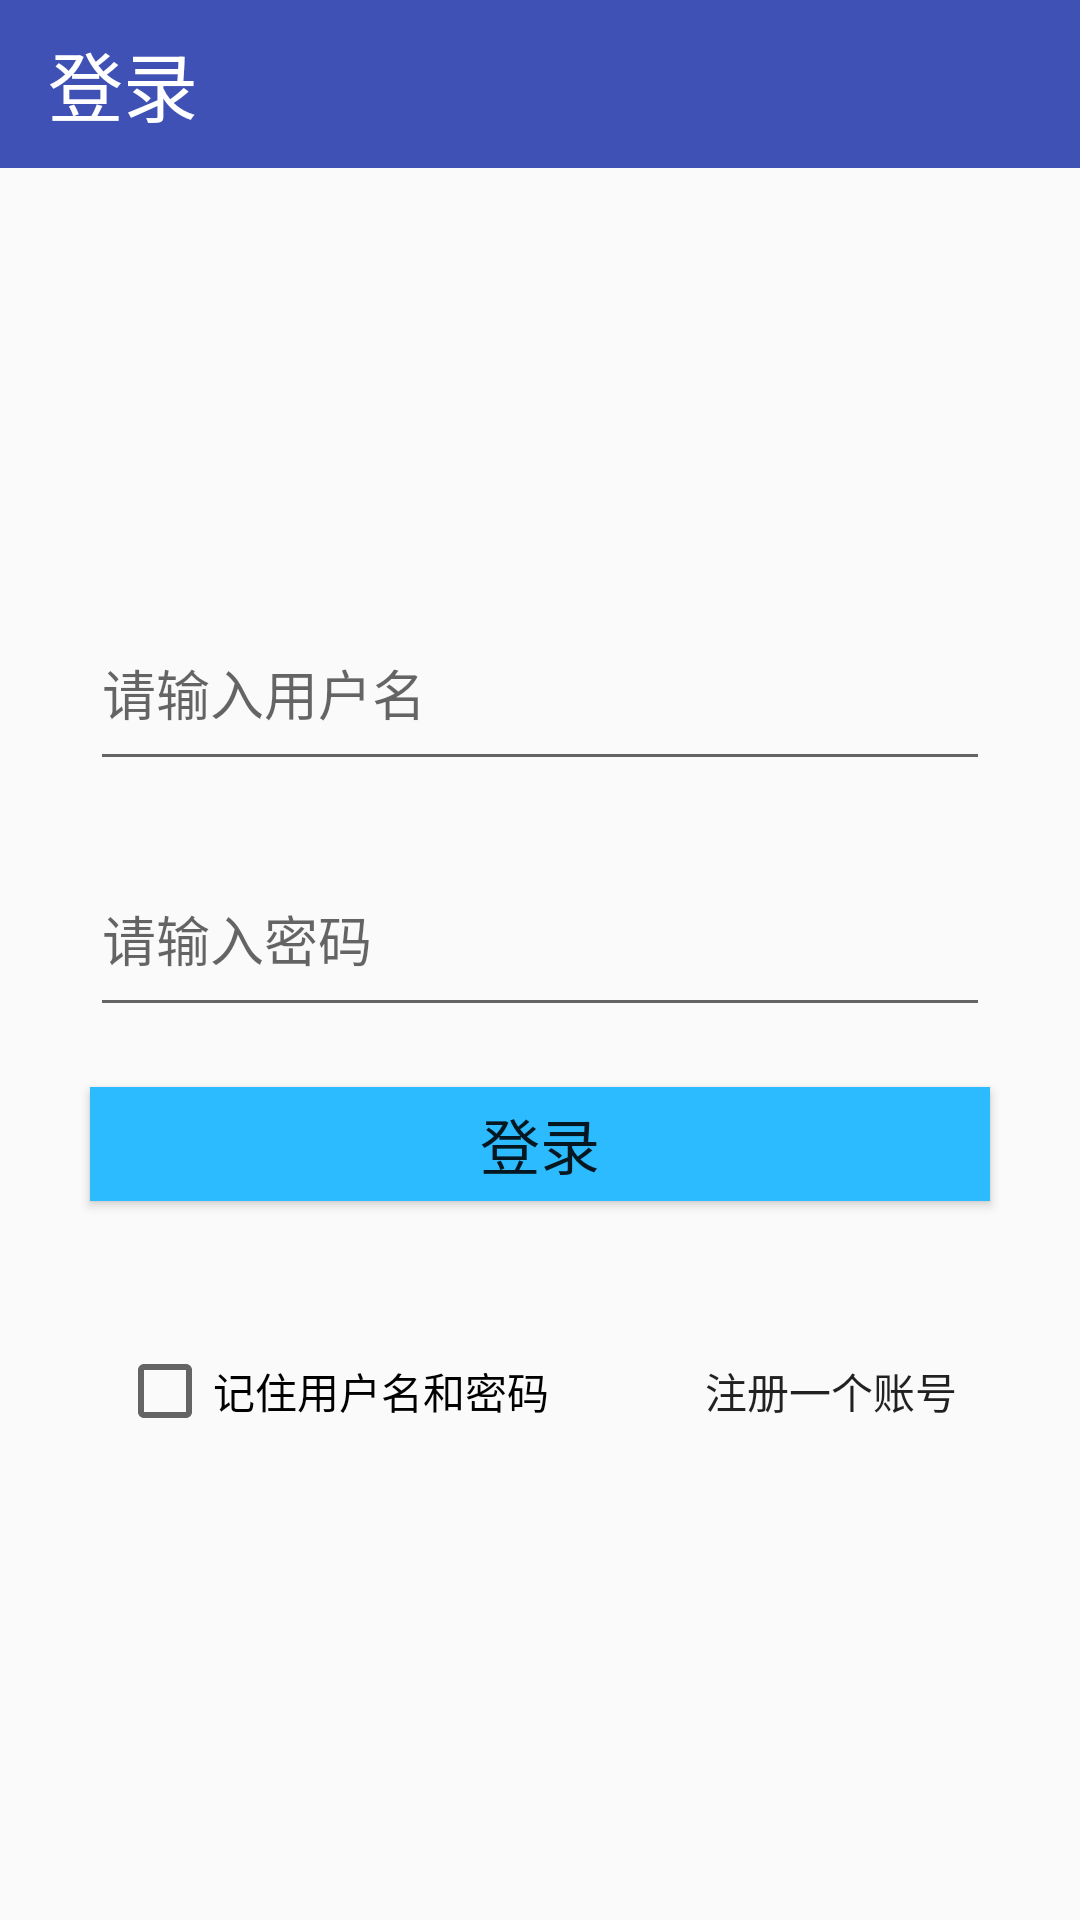

Write the Android layout XML for this screen, with the resource values it uses.
<!-- AndroidManifest.xml: application theme AppTheme -->
<!-- res/layout/login.xml -->
<?xml version="1.0" encoding="utf-8"?>
<LinearLayout
    xmlns:android="http://schemas.android.com/apk/res/android"
    xmlns:tools="http://schemas.android.com/tools"
    android:layout_width="match_parent"
    android:orientation="vertical"
    android:layout_height="match_parent"
    android:weightSum="20"
    >
<android.support.v7.widget.Toolbar
    android:id="@+id/loginBar"
    android:layout_width="match_parent"
    android:layout_height="?attr/actionBarSize"
    android:background="?attr/colorPrimary">
    <include layout="@layout/login_bar"/>
</android.support.v7.widget.Toolbar>

    <LinearLayout
        android:layout_width="match_parent"
        android:layout_height="match_parent"
        android:gravity="center"
        android:weightSum="20"
        android:orientation="vertical">

        <EditText
            android:id="@+id/user_enter_register"
            android:layout_width="match_parent"
            android:layout_height="wrap_content"
            android:layout_marginLeft="30dp"
            android:layout_marginRight="30dp"
            android:ems="10"
            android:hint="@string/please_enter_user_name"
            android:layout_weight="1"
            android:inputType="textPersonName" />

        <EditText
            android:id="@+id/pwd_enter_register"
            android:layout_width="match_parent"
            android:layout_height="wrap_content"
            android:layout_marginTop="20dp"
            android:layout_marginLeft="30dp"
            android:layout_marginRight="30dp"
            android:ems="10"
            android:hint="@string/please_enter_password"
            android:layout_weight="1"
            android:inputType="textPassword" />

        <Button
            android:id="@+id/login_button"
            android:layout_marginLeft="30dp"
            android:layout_marginRight="30dp"
            android:layout_marginTop="20dp"
            android:layout_width="match_parent"
            android:layout_height="0dp"
            android:background="@color/lightblue"
            android:text="@string/login"
            android:layout_weight="2
"
            android:textSize="20sp" />

        <LinearLayout
            android:layout_width="match_parent"
            android:layout_height="wrap_content"
            android:layout_marginLeft="30dp"
            android:layout_marginRight="30dp"
            android:layout_marginTop="30dp"
            android:layout_weight="1"
            android:gravity="center"
            android:orientation="horizontal">

            <CheckBox
                android:id="@+id/checkBox"
                android:layout_width="wrap_content"
                android:layout_height="wrap_content"
                android:text="@string/remembler_username_password"
                tools:layout_editor_absoluteX="50dp"
                tools:layout_editor_absoluteY="518dp" />

            <Button
                android:id="@+id/register_an_account_button"
                android:layout_width="wrap_content"
                android:layout_height="wrap_content"
                android:layout_marginLeft="50dp"
                android:background="@android:color/transparent"
                android:text="@string/register_an_account" />
        </LinearLayout>
    </LinearLayout>

</LinearLayout>
<!-- res/layout/login_bar.xml (included above) -->
<?xml version="1.0" encoding="utf-8"?>
<RelativeLayout xmlns:android="http://schemas.android.com/apk/res/android"
    android:layout_width="match_parent"
    android:layout_height="match_parent">
<LinearLayout
    android:layout_width="match_parent"
    android:layout_centerVertical="true"
    android:orientation="horizontal"
    android:layout_height="wrap_content">
<TextView
    android:layout_width="wrap_content"
    android:text="@string/login"
    android:textSize="25sp"
    android:textColor="@color/white"
    android:layout_height="wrap_content" />
</LinearLayout>
</RelativeLayout>
<!-- resources referenced by this layout -->
<resources>
  <color name="lightblue">#2CBBFF</color>
  <color name="white">#FFFFFF</color>
  <string name="login">登录</string>
  <string name="please_enter_password">请输入密码</string>
  <string name="please_enter_user_name">请输入用户名</string>
  <string name="register_an_account">注册一个账号</string>
  <string name="remembler_username_password">记住用户名和密码</string>
  <style name="AppTheme" parent="Theme.AppCompat.Light.DarkActionBar">
          
          <item name="colorPrimary">@color/colorPrimary</item>
          <item name="colorPrimaryDark">@color/colorPrimaryDark</item>
          <item name="colorAccent">@color/colorAccent</item>
          <item name="windowActionBar">false</item>      //去掉ActionBar
          <item name="windowNoTitle">true</item>         //去掉标题
      </style>
  <color name="colorPrimary">#3F51B5</color>
  <color name="colorPrimaryDark">#303F9F</color>
  <color name="colorAccent">#FF4081</color>
</resources>
